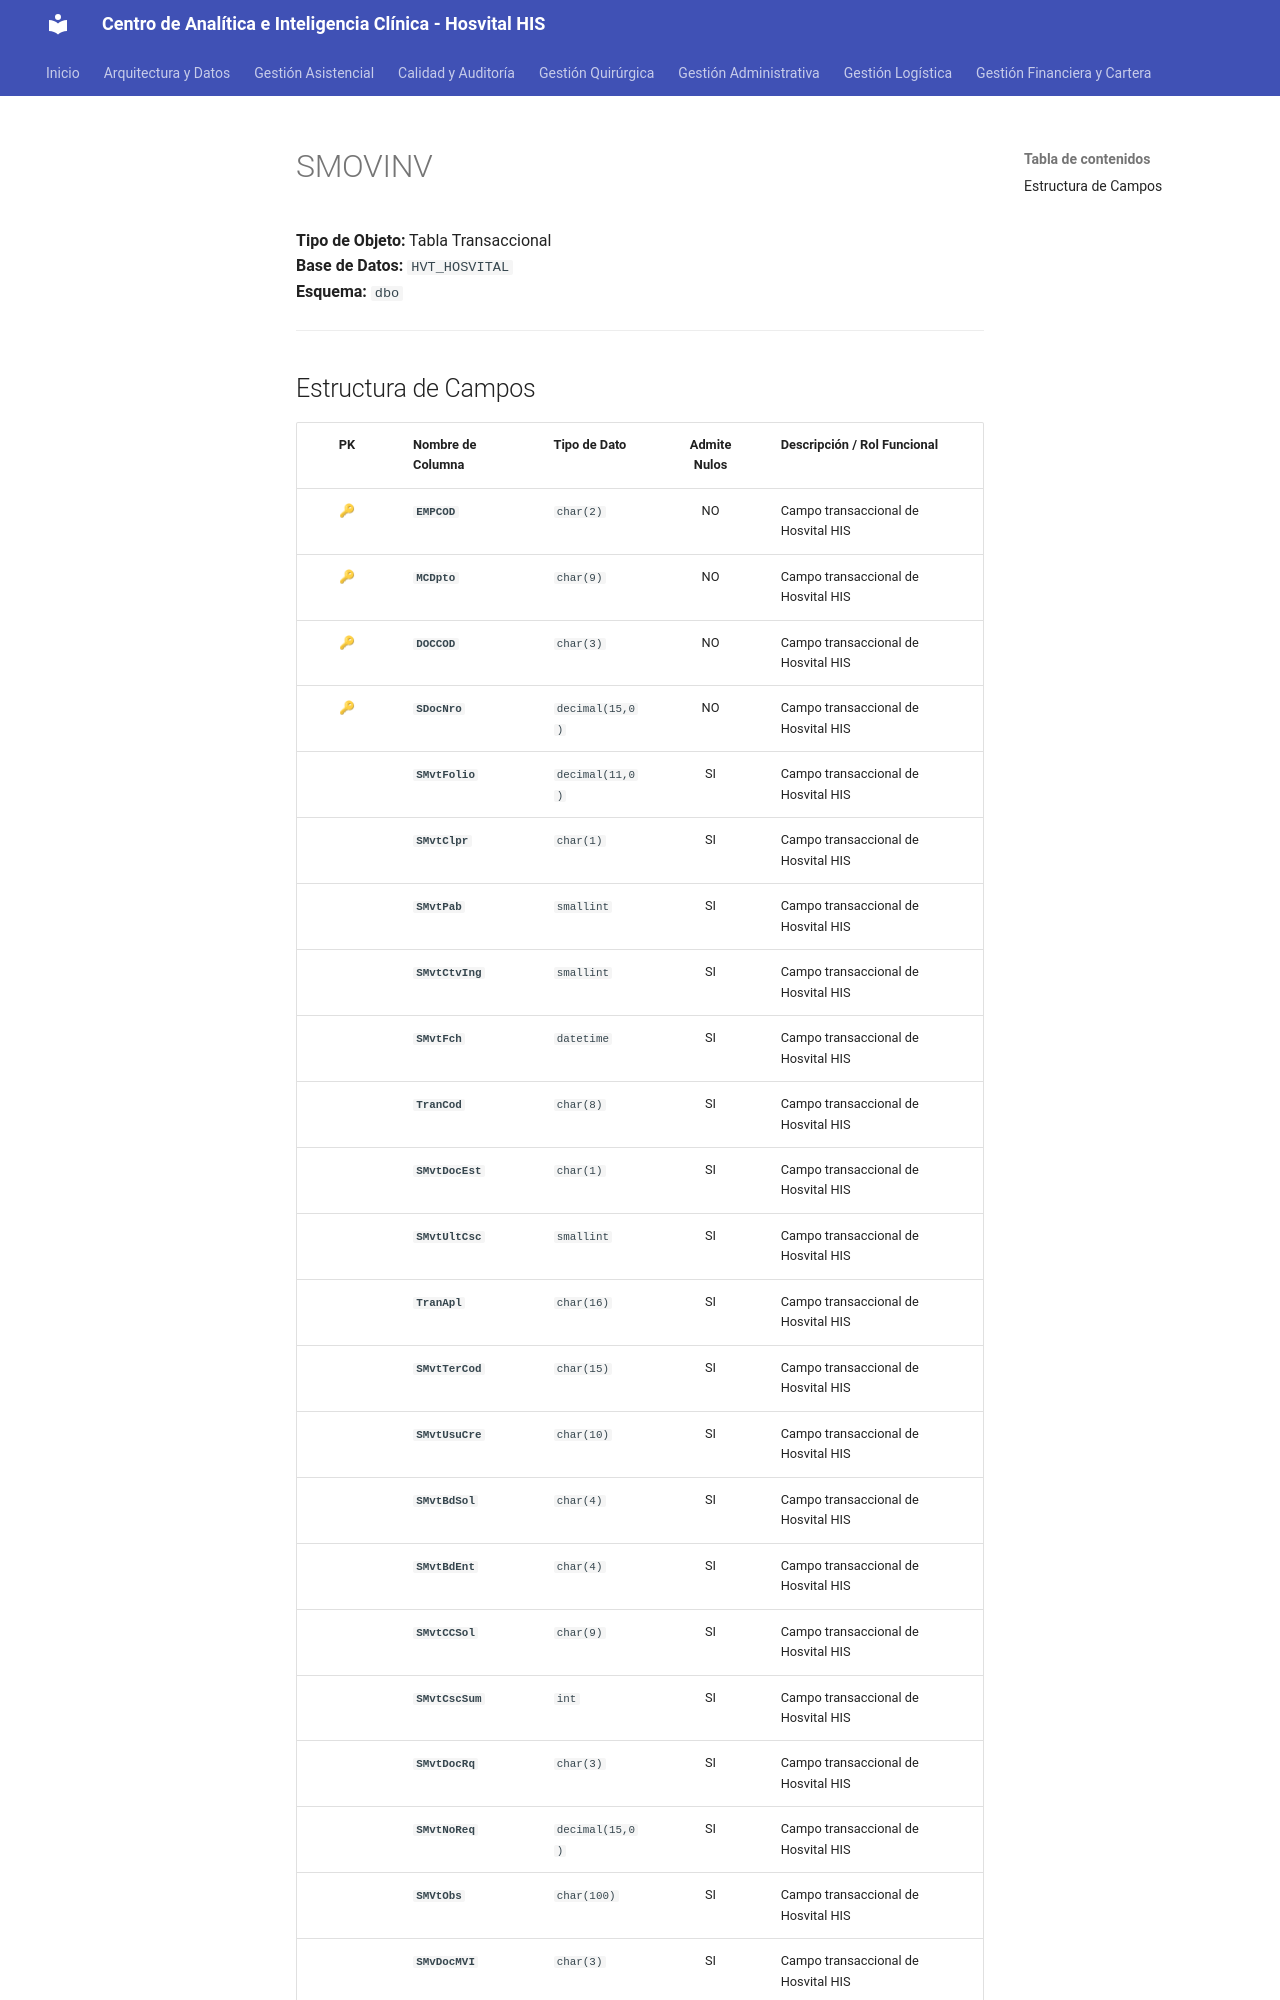

repository: SoporteSaludtech/superset-docs · page: diccionario-general/SMOVINV/index.html · generator: mkdocs

# SMOVINV

**Tipo de Objeto:** Tabla Transaccional  
**Base de Datos:** `HVT_HOSVITAL`  
**Esquema:** `dbo`

---

## Estructura de Campos

| PK | Nombre de Columna | Tipo de Dato | Admite Nulos | Descripción / Rol Funcional |
| :-: | :--- | :--- | :-: | :--- |
| 🔑 | **`EMPCOD`** | `char(2)` | NO | Campo transaccional de Hosvital HIS |
| 🔑 | **`MCDpto`** | `char(9)` | NO | Campo transaccional de Hosvital HIS |
| 🔑 | **`DOCCOD`** | `char(3)` | NO | Campo transaccional de Hosvital HIS |
| 🔑 | **`SDocNro`** | `decimal(15,0)` | NO | Campo transaccional de Hosvital HIS |
|  | **`SMvtFolio`** | `decimal(11,0)` | SI | Campo transaccional de Hosvital HIS |
|  | **`SMvtClpr`** | `char(1)` | SI | Campo transaccional de Hosvital HIS |
|  | **`SMvtPab`** | `smallint` | SI | Campo transaccional de Hosvital HIS |
|  | **`SMvtCtvIng`** | `smallint` | SI | Campo transaccional de Hosvital HIS |
|  | **`SMvtFch`** | `datetime` | SI | Campo transaccional de Hosvital HIS |
|  | **`TranCod`** | `char(8)` | SI | Campo transaccional de Hosvital HIS |
|  | **`SMvtDocEst`** | `char(1)` | SI | Campo transaccional de Hosvital HIS |
|  | **`SMvtUltCsc`** | `smallint` | SI | Campo transaccional de Hosvital HIS |
|  | **`TranApl`** | `char(16)` | SI | Campo transaccional de Hosvital HIS |
|  | **`SMvtTerCod`** | `char(15)` | SI | Campo transaccional de Hosvital HIS |
|  | **`SMvtUsuCre`** | `char(10)` | SI | Campo transaccional de Hosvital HIS |
|  | **`SMvtBdSol`** | `char(4)` | SI | Campo transaccional de Hosvital HIS |
|  | **`SMvtBdEnt`** | `char(4)` | SI | Campo transaccional de Hosvital HIS |
|  | **`SMvtCCSol`** | `char(9)` | SI | Campo transaccional de Hosvital HIS |
|  | **`SMvtCscSum`** | `int` | SI | Campo transaccional de Hosvital HIS |
|  | **`SMvtDocRq`** | `char(3)` | SI | Campo transaccional de Hosvital HIS |
|  | **`SMvtNoReq`** | `decimal(15,0)` | SI | Campo transaccional de Hosvital HIS |
|  | **`SMVtObs`** | `char(100)` | SI | Campo transaccional de Hosvital HIS |
|  | **`SMvDocMVI`** | `char(3)`
